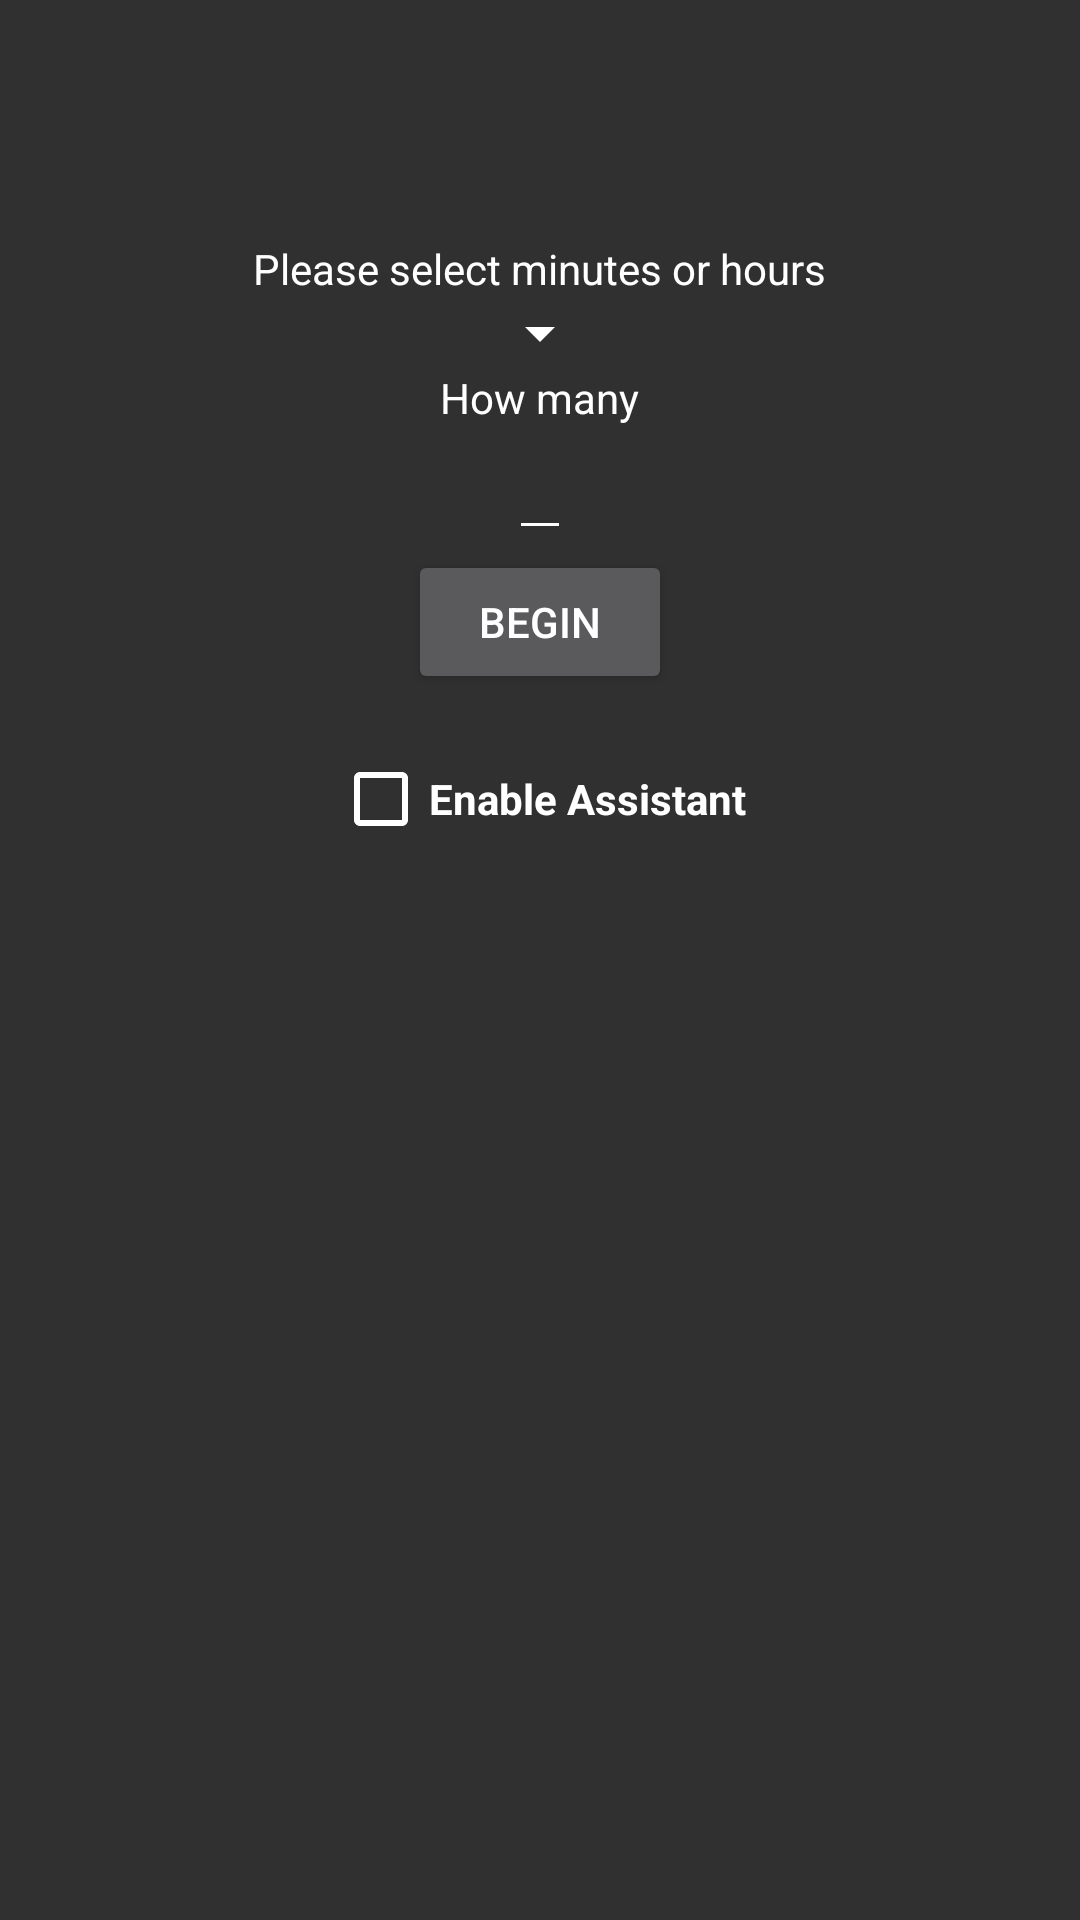

Android layout source for this screen:
<!-- AndroidManifest.xml: activity theme Theme.AppCompat -->
<!-- res/layout/activity_repair_b_w.xml -->
<?xml version="1.0" encoding="utf-8"?>
<RelativeLayout xmlns:android="http://schemas.android.com/apk/res/android"
    xmlns:ads="http://schemas.android.com/apk/res-auto"
    xmlns:tools="http://schemas.android.com/tools"
    android:layout_width="match_parent"
    android:layout_height="match_parent"
    android:paddingTop="80dp"
    android:id="@+id/lytMain"
    tools:context="com.techsofts.screencolors.RepairBWActivity">


    <TextView
        android:id="@+id/txtText1"
        android:layout_width="wrap_content"
        android:layout_height="wrap_content"
        android:text="@string/selMinsHours"
        android:layout_centerInParent="true"
        android:layout_alignParentTop="true"
        android:textColor="#FFFF"/>

    <Spinner
        android:id="@+id/spinner"
        android:layout_width="wrap_content"
        android:layout_height="wrap_content"
        android:prompt="@string/select"
        android:layout_below="@+id/txtText1"
        android:outlineAmbientShadowColor="@color/repairBWTextColor"
        android:layout_centerInParent="true"
        android:backgroundTint="@color/repairBWTextColor"/>
    <TextView
        android:id="@+id/txtText2"
        android:layout_width="wrap_content"
        android:layout_height="wrap_content"
        android:layout_below="@+id/spinner"
        android:text="@string/how_many"
        android:layout_centerInParent="true"
        android:textColor="@color/repairBWTextColor"/>
    <EditText
        android:id="@+id/edtText"
        android:layout_width="wrap_content"
        android:layout_height="wrap_content"
        android:layout_below="@+id/txtText2"
        android:layout_centerInParent="true"
        android:inputType="number"
        android:digits="1234567890"
        android:textColor="@color/repairBWTextColor"
        android:backgroundTint="@color/repairBWTextColor"/>
    <Button
        android:id="@+id/btnBegin"
        android:layout_width="wrap_content"
        android:layout_height="wrap_content"
        android:text="@string/begin"
        android:layout_below="@+id/edtText"
        android:layout_centerInParent="true"/>

    <TextView
        android:id="@+id/txtInstr"
        android:layout_width="wrap_content"
        android:layout_height="wrap_content"
        android:textColor="@color/repairBWTextColor"
        android:layout_below="@+id/btnBegin"
        android:layout_centerInParent="true"
        android:gravity="center"/>

    <CheckBox
        android:id="@+id/chkAssistant"
        android:layout_width="wrap_content"
        android:layout_height="wrap_content"
        android:layout_above="@+id/adView"
        android:layout_centerHorizontal="true"
        android:layout_marginBottom="10dp"
        android:layout_below="@+id/txtInstr"
        android:text="@string/enable_assistant"
        android:textColor="@color/repairBWTextColor"
        android:textStyle="bold"
        android:buttonTint="@color/repairBWTextColor"/>

    <FrameLayout
        android:id="@+id/ad_view_container"
        android:layout_width="wrap_content"
        android:layout_height="wrap_content"
        android:layout_alignParentBottom="true"/>

</RelativeLayout>
<!-- resources referenced by this layout -->
<resources>
  <color name="repairBWTextColor">#FFFFFF</color>
  <string name="begin">Begin</string>
  <string name="enable_assistant">Enable Assistant</string>
  <string name="how_many">How many </string>
  <string name="selMinsHours">Please select minutes or hours</string>
  <string name="select">"Select"</string>
</resources>
